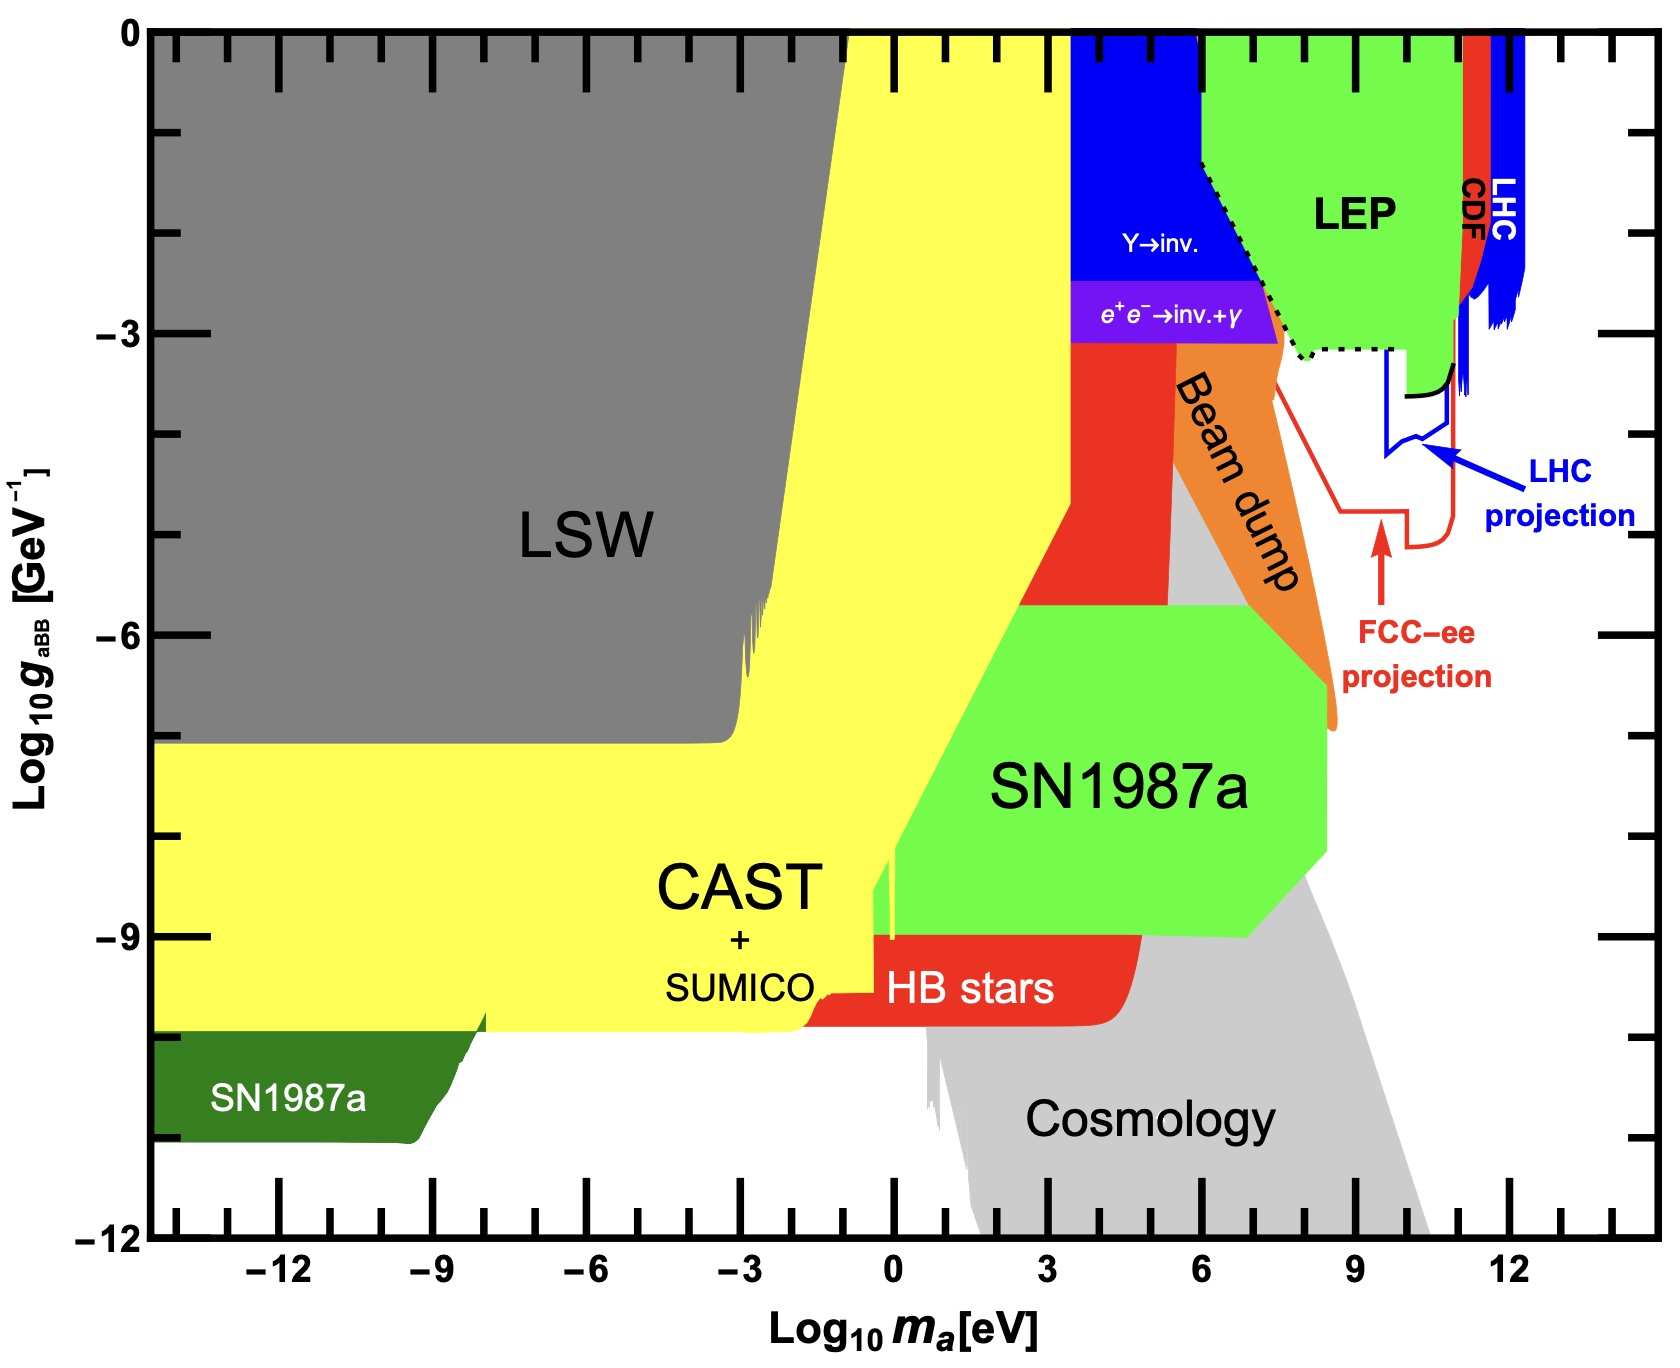

The table this chart was drawn from, first rows:
1038433.107513159, 0.04708281856336972
4244666, 0.01118
14920877, 0.003258
55154793, 0.0009024
86721258, 0.0005684
136353999, 0.0005684
166732406, 0.000698
586098868, 0.000698
2166505429, 0.000698
9792663220, 0.000698
9792663220, 0.0002374
26770809920, 0.0002499
46545734808, 0.0002699
66182951769, 0.0003401
85101321820, 0.0004999
80927900025, 0.001361
109427500315, 0.001508
121004785953, 0.01009
121004785953, 0.9746
